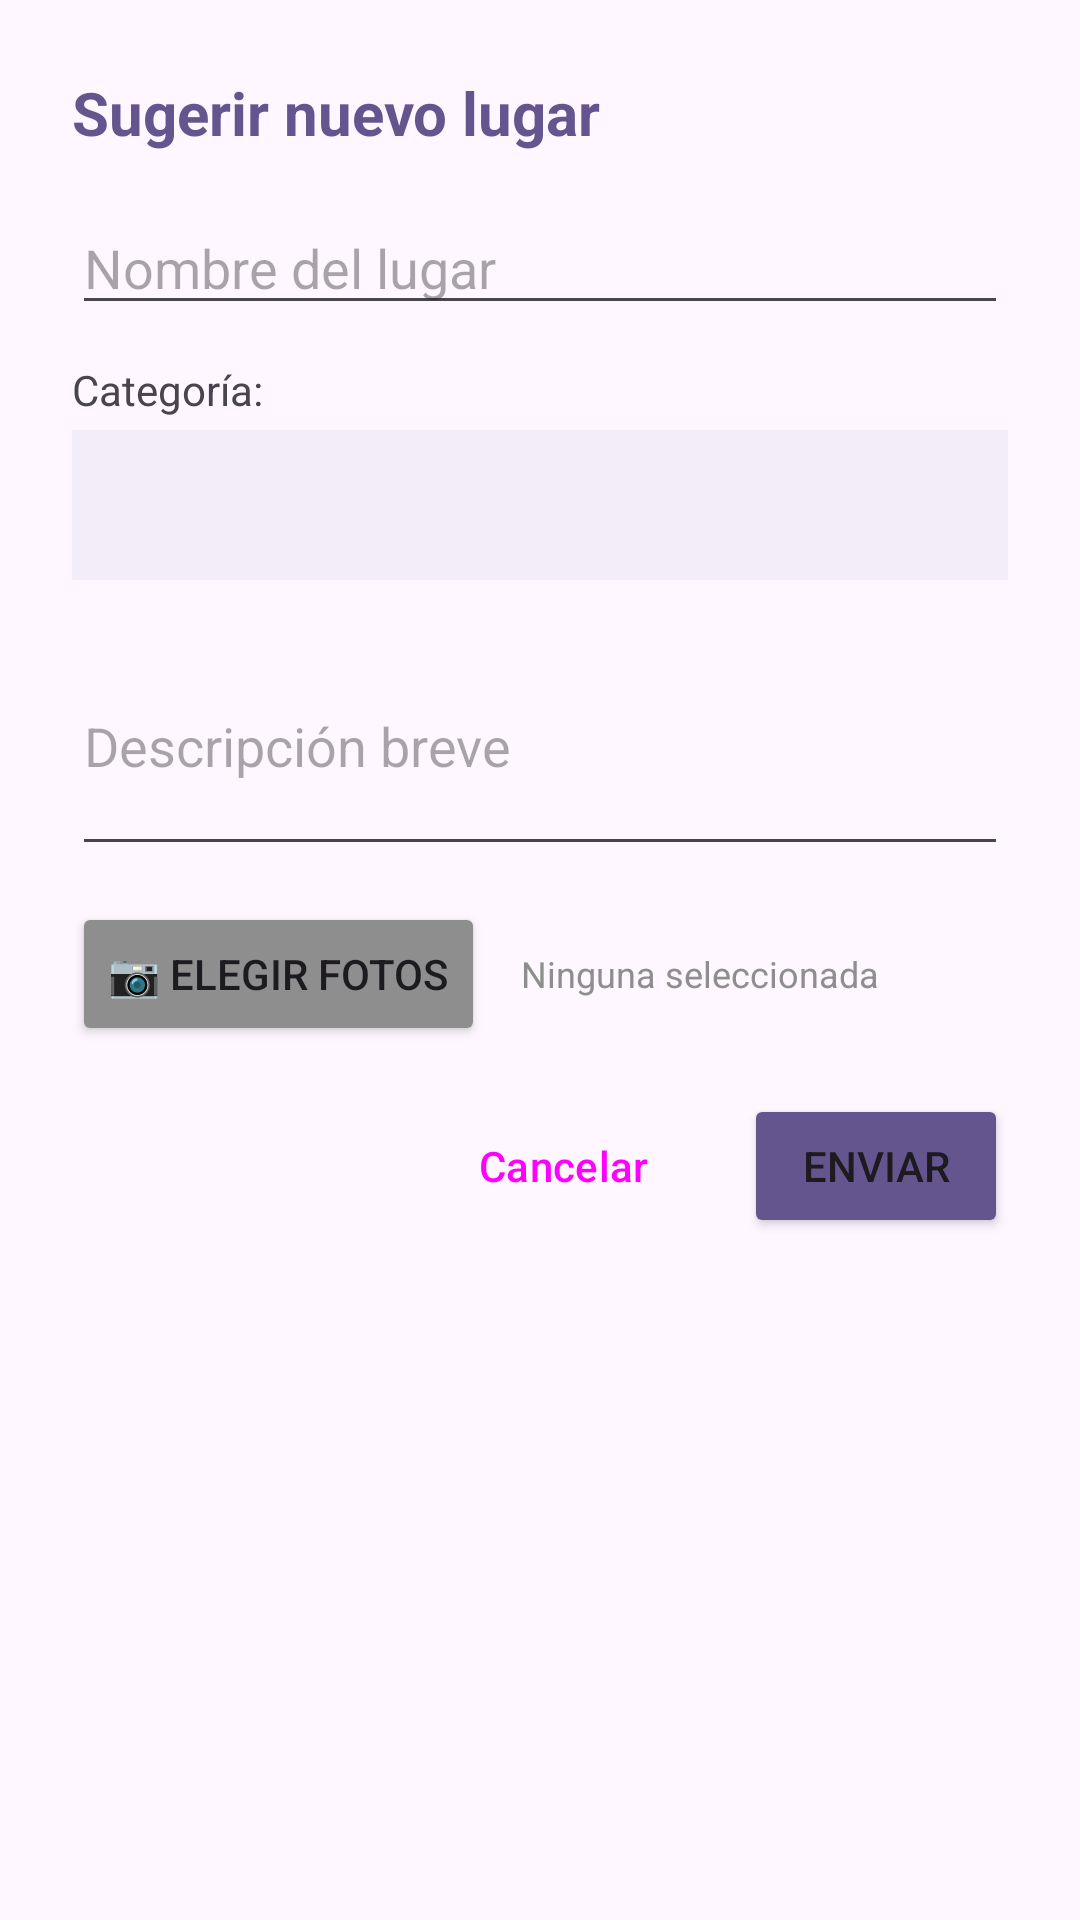

Reconstruct the res/layout file that produces this screen, plus the resources it refers to.
<!-- AndroidManifest.xml: application theme Theme.Proyecto_Chinanko -->
<!-- res/layout/dialog_agregar_sugerencia.xml -->
<?xml version="1.0" encoding="utf-8"?>
<LinearLayout xmlns:android="http://schemas.android.com/apk/res/android"
    android:layout_width="match_parent"
    android:layout_height="wrap_content"
    android:orientation="vertical"
    android:padding="24dp"
    android:background="@drawable/rounded_dialog_bg"> <TextView
    android:layout_width="match_parent"
    android:layout_height="wrap_content"
    android:text="Sugerir nuevo lugar"
    android:textSize="20sp"
    android:textStyle="bold"
    android:textColor="@color/chinanko_purple_dark"
    android:layout_marginBottom="16dp" />

    <EditText
        android:id="@+id/etSugerenciaNombre"
        android:layout_width="match_parent"
        android:layout_height="wrap_content"
        android:hint="Nombre del lugar"
        android:layout_marginBottom="12dp" />

    <TextView
        android:layout_width="wrap_content"
        android:layout_height="wrap_content"
        android:text="Categoría:"
        android:textSize="14sp"
        android:layout_marginBottom="4dp"/>
    <Spinner
        android:id="@+id/spSugerenciaCategoria"
        android:layout_width="match_parent"
        android:layout_height="50dp"
        android:background="#F3EDFA"
        android:layout_marginBottom="12dp" />

    <EditText
        android:id="@+id/etSugerenciaDescripcion"
        android:layout_width="match_parent"
        android:layout_height="wrap_content"
        android:hint="Descripción breve"
        android:inputType="textMultiLine"
        android:lines="3"
        android:layout_marginBottom="12dp" />

    <LinearLayout
        android:layout_width="match_parent"
        android:layout_height="wrap_content"
        android:orientation="horizontal"
        android:gravity="center_vertical"
        android:layout_marginBottom="16dp">

        <Button
            android:id="@+id/btnElegirFotosSugerencia"
            android:layout_width="wrap_content"
            android:layout_height="wrap_content"
            android:text="📷 Elegir fotos"
            android:backgroundTint="#8E8E8E" />

        <TextView
            android:id="@+id/tvContadorFotosSugerencia"
            android:layout_width="wrap_content"
            android:layout_height="wrap_content"
            android:text="Ninguna seleccionada"
            android:layout_marginStart="12dp"
            android:textSize="12sp"
            android:textColor="#8E8E8E" />
    </LinearLayout>

    <LinearLayout
        android:layout_width="match_parent"
        android:layout_height="wrap_content"
        android:orientation="horizontal"
        android:gravity="end">

        <Button
            android:id="@+id/btnCancelarSugerencia"
            style="?attr/materialButtonOutlinedStyle"
            android:layout_width="wrap_content"
            android:layout_height="wrap_content"
            android:text="Cancelar"
            android:layout_marginEnd="8dp" />

        <Button
            android:id="@+id/btnEnviarSugerencia"
            android:layout_width="wrap_content"
            android:layout_height="wrap_content"
            android:text="Enviar"
            android:backgroundTint="@color/chinanko_purple_dark" />
    </LinearLayout>
</LinearLayout>
<!-- resources referenced by this layout -->
<resources>
  <color name="chinanko_purple_dark">#65558F</color>
  <style name="Theme.Proyecto_Chinanko" parent="Base.Theme.Proyecto_Chinanko" />
  <style name="Base.Theme.Proyecto_Chinanko" parent="Theme.Material3.DayNight.NoActionBar">
          
          
      </style>
</resources>
